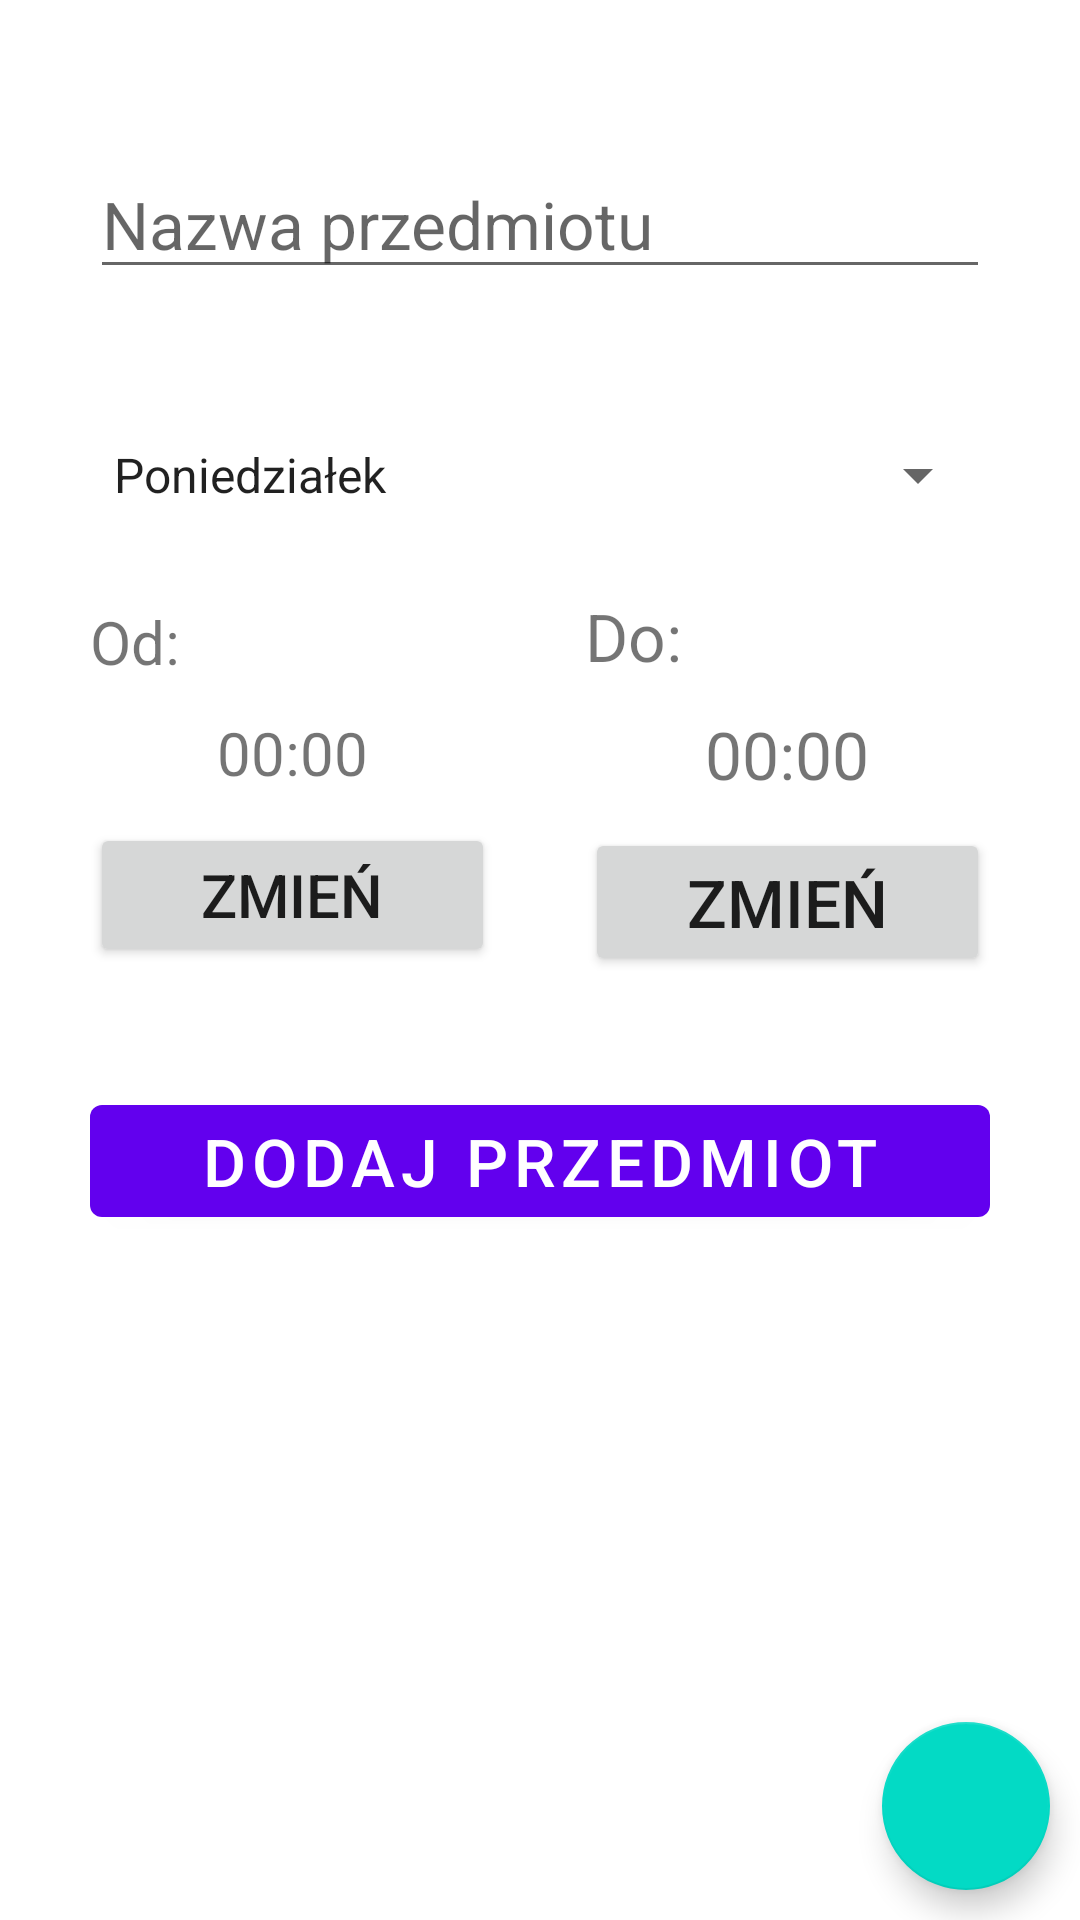

Write the Android layout XML for this screen, with the resource values it uses.
<!-- AndroidManifest.xml: application theme Theme.Asystent -->
<!-- res/layout/fragment_add_subject.xml -->
<?xml version="1.0" encoding="utf-8"?>
<androidx.constraintlayout.widget.ConstraintLayout xmlns:android="http://schemas.android.com/apk/res/android"
    xmlns:tools="http://schemas.android.com/tools"
    android:layout_width="match_parent"
    android:layout_height="match_parent"
    xmlns:app="http://schemas.android.com/apk/res-auto"
    tools:context=".AddSubjectFragment">

    <ScrollView
        android:layout_width="match_parent"
        android:layout_height="match_parent">

        <androidx.constraintlayout.widget.ConstraintLayout
            android:layout_width="match_parent"
            android:layout_height="wrap_content"
            android:orientation="vertical">

            <EditText
                android:id="@+id/et_subject_name"
                android:layout_width="match_parent"
                android:layout_height="wrap_content"
                app:layout_constraintTop_toTopOf="parent"
                android:layout_marginHorizontal="30dp"
                android:layout_marginTop="50dp"
                android:textSize="22sp"
                android:inputType="text"
                android:importantForAutofill="no"
                android:hint="@string/subject_name_text"/>

            <Spinner
                android:id="@+id/sp_day_of_week"
                android:layout_width="match_parent"
                android:layout_height="wrap_content"
                android:entries="@array/week_days"
                app:layout_constraintTop_toBottomOf="@+id/et_subject_name"
                android:layout_marginHorizontal="30dp"
                android:layout_marginVertical="50dp"/>

            <LinearLayout
                android:id="@+id/ll_time_from"
                android:layout_width="0dp"
                android:layout_height="wrap_content"
                android:orientation="vertical"
                android:layout_marginEnd="15dp"
                android:layout_marginStart="30dp"
                android:layout_marginTop="30dp"
                app:layout_constraintTop_toBottomOf="@+id/sp_day_of_week"
                app:layout_constraintRight_toLeftOf="@+id/ll_time_to"
                app:layout_constraintLeft_toLeftOf="parent">

                <TextView
                    android:id="@+id/tv_time_from"
                    android:layout_width="match_parent"
                    android:layout_height="wrap_content"
                    android:textSize="20sp"
                    android:text="@string/text_from"/>

                <TextView
                    android:id="@+id/tv_time_from_output"
                    android:layout_width="match_parent"
                    android:layout_height="wrap_content"
                    android:textSize="20sp"
                    android:textAlignment="center"
                    android:layout_marginVertical="10dp"
                    android:text="@string/placeholder_time"/>

                <Button
                    android:id="@+id/btn_set_time_from"
                    android:layout_width="match_parent"
                    android:layout_height="wrap_content"
                    android:textSize="20sp"
                    android:text="@string/change_time_text"/>

            </LinearLayout>

            <LinearLayout
                android:id="@+id/ll_time_to"
                android:layout_width="0dp"
                android:layout_height="wrap_content"
                android:orientation="vertical"
                android:layout_marginEnd="30dp"
                android:layout_marginStart="15dp"
                app:layout_constraintTop_toTopOf="@+id/ll_time_from"
                app:layout_constraintBottom_toBottomOf="@+id/ll_time_from"
                app:layout_constraintLeft_toRightOf="@+id/ll_time_from"
                app:layout_constraintRight_toRightOf="parent">

                <TextView
                    android:id="@+id/tv_time_to"
                    android:layout_width="match_parent"
                    android:layout_height="wrap_content"
                    android:textSize="22sp"
                    android:text="@string/text_to"/>

                <TextView
                    android:id="@+id/tv_time_to_output"
                    android:layout_width="match_parent"
                    android:layout_height="wrap_content"
                    android:textSize="22sp"
                    android:textAlignment="center"
                    android:layout_marginVertical="10dp"
                    android:text="@string/placeholder_time"/>

                <Button
                    android:id="@+id/btn_set_time_to"
                    android:layout_width="match_parent"
                    android:layout_height="wrap_content"
                    android:textSize="22sp"
                    android:text="@string/change_time_text"/>

            </LinearLayout>

            <androidx.recyclerview.widget.RecyclerView
                android:id="@+id/rv_students_of_subject"
                android:layout_width="match_parent"
                android:layout_height="wrap_content"
                app:layout_constraintHeight_max="250dp"
                android:layout_marginVertical="20dp"
                android:layout_marginHorizontal="10dp"
                tools:listitem="@layout/students_of_subject_rv_item"
                app:layout_constraintTop_toBottomOf="@+id/ll_time_from"/>

            <com.google.android.material.button.MaterialButton
                android:id="@+id/btnSubjectAdd"
                android:layout_width="match_parent"
                android:layout_height="wrap_content"
                app:layout_constraintLeft_toLeftOf="parent"
                app:layout_constraintRight_toRightOf="parent"
                app:layout_constraintTop_toBottomOf="@id/rv_students_of_subject"
                app:layout_constraintBottom_toBottomOf="parent"
                android:layout_marginHorizontal="30dp"
                android:layout_marginVertical="20dp"
                android:textSize="22sp"
                android:text="@string/add_subject_text"/>

        </androidx.constraintlayout.widget.ConstraintLayout>

    </ScrollView>

    <com.google.android.material.floatingactionbutton.FloatingActionButton
        android:id="@+id/btnBack"
        android:layout_width="wrap_content"
        android:layout_height="wrap_content"
        android:layout_margin="10dp"
        android:src="@drawable/ic_back"
        app:layout_constraintBottom_toBottomOf="parent"
        app:layout_constraintRight_toRightOf="parent"
        tools:ignore="SpeakableTextPresentCheck"
        android:contentDescription="@string/back_button_desc"/>


</androidx.constraintlayout.widget.ConstraintLayout>
<!-- res/layout/students_of_subject_rv_item.xml (included above) -->
<?xml version="1.0" encoding="utf-8"?>
<androidx.constraintlayout.widget.ConstraintLayout xmlns:android="http://schemas.android.com/apk/res/android"
    android:layout_width="match_parent"
    android:layout_height="wrap_content"
    xmlns:app="http://schemas.android.com/apk/res-auto">

    <LinearLayout
        android:id="@+id/ll_left"
        android:layout_width="0dp"
        android:layout_height="wrap_content"
        android:orientation="vertical"
        app:layout_constraintTop_toTopOf="parent"
        app:layout_constraintBottom_toBottomOf="parent"
        app:layout_constraintStart_toStartOf="parent"
        app:layout_constraintEnd_toStartOf="@+id/ll_right"
        android:layout_marginHorizontal="10dp"
        android:layout_marginVertical="10dp">

        <TextView
            android:id="@+id/tv_name"
            android:layout_width="wrap_content"
            android:layout_height="wrap_content"
            android:text="@string/name_text"
            android:textSize="22sp"/>

        <TextView
            android:id="@+id/tv_id_number"
            android:layout_width="wrap_content"
            android:layout_height="wrap_content"
            android:text="@string/album_number_placeholder"
            app:layout_constraintTop_toBottomOf="@id/tv_name"
            app:layout_constraintLeft_toLeftOf="parent"
            android:textSize="18sp"
            android:layout_marginTop="-5dp"/>

    </LinearLayout>

    <LinearLayout
        android:id="@+id/ll_right"
        android:layout_width="wrap_content"
        android:layout_height="match_parent"
        android:orientation="vertical"
        app:layout_constraintTop_toTopOf="parent"
        app:layout_constraintBottom_toBottomOf="parent"
        app:layout_constraintEnd_toEndOf="parent"
        app:layout_constraintStart_toEndOf="@id/ll_left"
        android:layout_marginHorizontal="10dp">

        <com.google.android.material.button.MaterialButton
            android:id="@+id/btn_grades"
            android:layout_width="wrap_content"
            android:layout_height="wrap_content"
            app:layout_constraintTop_toTopOf="parent"
            app:layout_constraintBottom_toBottomOf="parent"
            app:layout_constraintEnd_toEndOf="parent"
            android:text="@string/grades_text"
            android:layout_marginHorizontal="15dp"/>

    </LinearLayout>



</androidx.constraintlayout.widget.ConstraintLayout>
<!-- resources referenced by this layout -->
<resources>
  <string-array name="week_days">
          <item>Poniedziałek</item>
          <item>Wtorek</item>
          <item>Środa</item>
          <item>Czwartek</item>
          <item>Piątek</item>
          <item>Sobota</item>
          <item>Niedziela</item>
      </string-array>
  <string name="add_subject_text">Dodaj przedmiot</string>
  <string name="album_number_placeholder">00000000</string>
  <string name="back_button_desc">Button going back after press</string>
  <string name="change_time_text">Zmień</string>
  <string name="grades_text">Oceny</string>
  <string name="name_text">Imię Nazwisko</string>
  <string name="placeholder_time">00:00</string>
  <string name="subject_name_text">Nazwa przedmiotu</string>
  <string name="text_from">Od:</string>
  <string name="text_to">Do:</string>
  <style name="Theme.Asystent" parent="Theme.MaterialComponents.DayNight.NoActionBar">
          
          <item name="colorPrimary">@color/purple_500</item>
          <item name="colorPrimaryVariant">@color/purple_700</item>
          <item name="colorOnPrimary">@color/white</item>
          
          <item name="colorSecondary">@color/teal_200</item>
          <item name="colorSecondaryVariant">@color/teal_700</item>
          <item name="colorOnSecondary">@color/black</item>
          
          <item name="android:statusBarColor" tools:targetApi="l">?attr/colorPrimaryVariant</item>
          
      </style>
  <!-- not gathered from this repository: default colours our renderer supplied (Android Studio template values) -->
  <color name="purple_500">#FF6200EE</color>
  <color name="purple_700">#FF3700B3</color>
  <color name="teal_200">#FF03DAC5</color>
  <color name="teal_700">#FF018786</color>
  <color name="black">#FF000000</color>
  <color name="white">#FFFFFFFF</color>
</resources>
